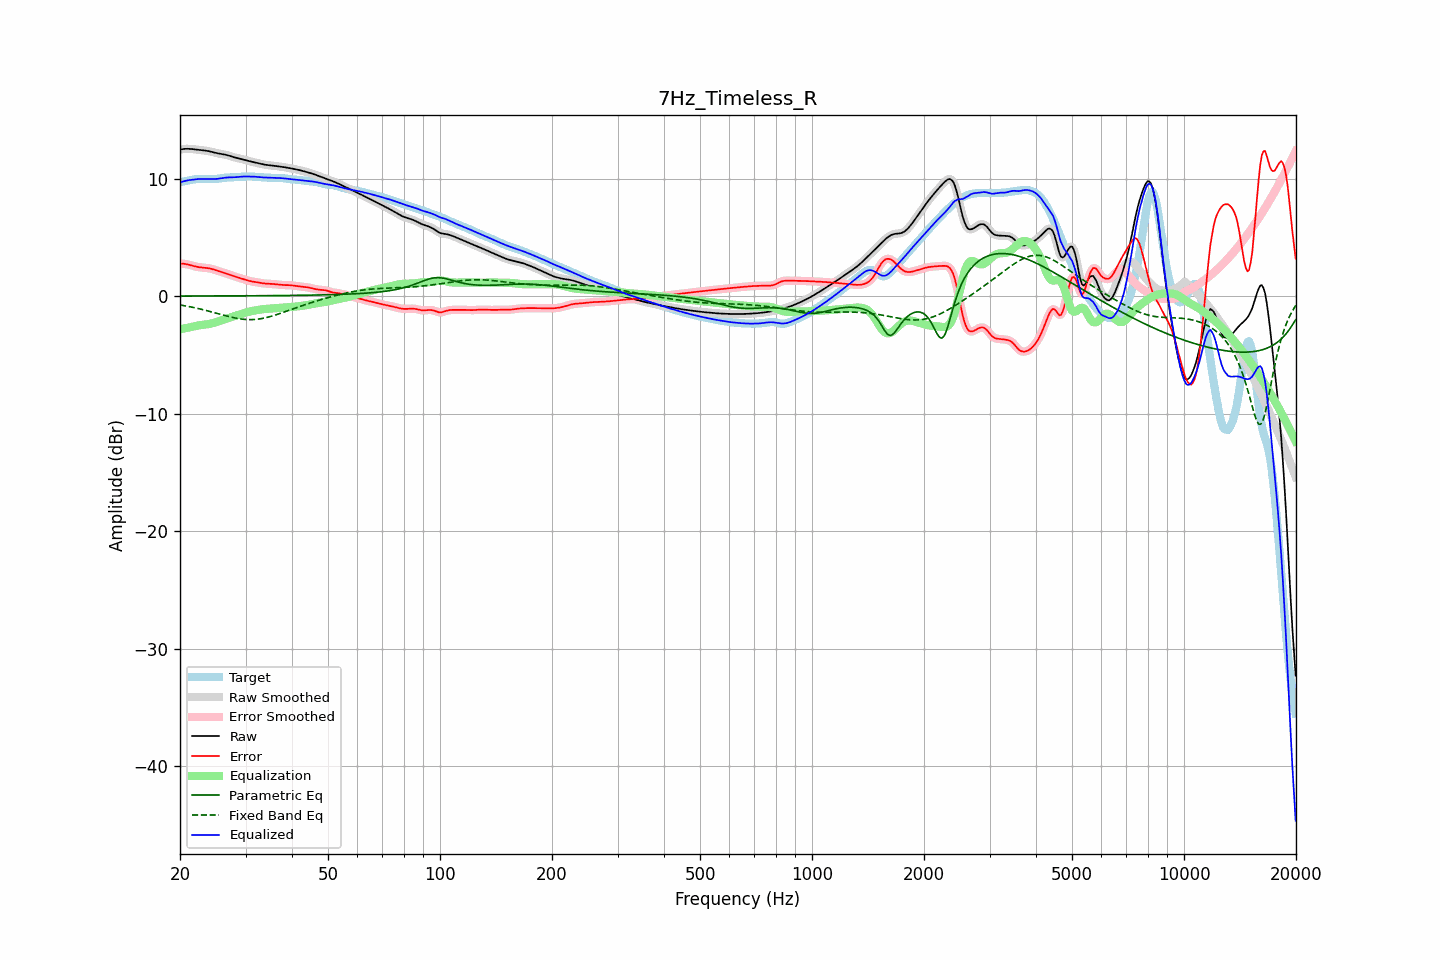

Data behind this chart, as committed beside it:
frequency, raw, error, smoothed, error_smoothed, equalization, parametric_eq, fixed_band_eq, equalized_raw, equalized_smoothed, target
20.00, 12.49, 2.78, 12.49, 2.78, -2.80, 0.01, -0.74, 9.68, 9.68, 9.71
20.20, 12.51, 2.77, 12.51, 2.77, -2.78, 0.01, -0.77, 9.73, 9.73, 9.74
20.40, 12.53, 2.77, 12.53, 2.77, -2.76, 0.02, -0.79, 9.77, 9.77, 9.76
20.61, 12.54, 2.75, 12.54, 2.75, -2.73, 0.02, -0.81, 9.81, 9.81, 9.79
20.81, 12.55, 2.73, 12.55, 2.73, -2.71, 0.02, -0.84, 9.84, 9.84, 9.82
21.02, 12.55, 2.70, 12.55, 2.70, -2.68, 0.02, -0.87, 9.87, 9.87, 9.85
21.23, 12.55, 2.66, 12.55, 2.66, -2.65, 0.02, -0.89, 9.89, 9.89, 9.88
21.44, 12.54, 2.63, 12.54, 2.63, -2.63, 0.02, -0.92, 9.91, 9.91, 9.91
21.66, 12.52, 2.59, 12.52, 2.59, -2.59, 0.02, -0.95, 9.93, 9.93, 9.93
21.87, 12.50, 2.55, 12.50, 2.55, -2.56, 0.02, -0.98, 9.95, 9.95, 9.95
22.09, 12.49, 2.52, 12.49, 2.52, -2.53, 0.02, -1.01, 9.96, 9.96, 9.97
22.31, 12.47, 2.49, 12.47, 2.49, -2.50, 0.02, -1.04, 9.97, 9.97, 9.98
22.54, 12.46, 2.47, 12.46, 2.47, -2.48, 0.02, -1.07, 9.98, 9.98, 9.99
22.76, 12.44, 2.45, 12.44, 2.45, -2.46, 0.02, -1.10, 9.98, 9.98, 9.99
22.99, 12.43, 2.44, 12.43, 2.44, -2.44, 0.02, -1.14, 9.99, 9.99, 9.99
23.22, 12.41, 2.43, 12.41, 2.43, -2.43, 0.02, -1.17, 9.99, 9.99, 9.99
23.45, 12.40, 2.41, 12.39, 2.41, -2.41, 0.02, -1.20, 9.99, 9.99, 9.98
23.69, 12.37, 2.40, 12.37, 2.40, -2.39, 0.02, -1.24, 9.98, 9.98, 9.98
23.92, 12.35, 2.38, 12.35, 2.37, -2.37, 0.02, -1.28, 9.98, 9.98, 9.97
24.16, 12.32, 2.35, 12.32, 2.35, -2.34, 0.02, -1.31, 9.98, 9.98, 9.97
24.40, 12.28, 2.31, 12.28, 2.31, -2.31, 0.02, -1.35, 9.97, 9.97, 9.97
24.65, 12.24, 2.27, 12.24, 2.27, -2.27, 0.02, -1.39, 9.97, 9.97, 9.97
24.89, 12.21, 2.23, 12.21, 2.23, -2.23, 0.02, -1.42, 9.98, 9.98, 9.98
25.14, 12.18, 2.18, 12.18, 2.18, -2.19, 0.02, -1.46, 9.99, 9.99, 9.99
25.39, 12.15, 2.14, 12.15, 2.14, -2.14, 0.02, -1.50, 10.00, 10.01, 10.01
25.65, 12.13, 2.10, 12.13, 2.10, -2.10, 0.02, -1.54, 10.03, 10.03, 10.03
25.91, 12.10, 2.05, 12.11, 2.05, -2.06, 0.03, -1.57, 10.05, 10.05, 10.05
26.16, 12.08, 2.01, 12.08, 2.01, -2.01, 0.03, -1.61, 10.07, 10.07, 10.07
26.43, 12.06, 1.97, 12.06, 1.97, -1.97, 0.03, -1.65, 10.09, 10.09, 10.09
26.69, 12.02, 1.92, 12.02, 1.92, -1.92, 0.03, -1.68, 10.10, 10.10, 10.10
26.96, 11.99, 1.88, 11.99, 1.88, -1.87, 0.03, -1.72, 10.11, 10.11, 10.11
27.23, 11.94, 1.83, 11.94, 1.83, -1.83, 0.03, -1.75, 10.12, 10.12, 10.11
27.50, 11.90, 1.78, 11.90, 1.78, -1.78, 0.03, -1.79, 10.12, 10.12, 10.12
27.77, 11.86, 1.73, 11.86, 1.73, -1.74, 0.03, -1.82, 10.12, 10.12, 10.13
28.05, 11.82, 1.68, 11.82, 1.68, -1.69, 0.03, -1.85, 10.13, 10.13, 10.13
28.33, 11.78, 1.64, 11.78, 1.64, -1.65, 0.03, -1.87, 10.14, 10.14, 10.14
28.62, 11.75, 1.60, 11.75, 1.60, -1.60, 0.03, -1.90, 10.15, 10.15, 10.15
28.90, 11.72, 1.56, 11.72, 1.56, -1.56, 0.03, -1.92, 10.17, 10.17, 10.16
29.19, 11.69, 1.52, 11.69, 1.52, -1.51, 0.03, -1.94, 10.18, 10.18, 10.17
29.48, 11.66, 1.48, 11.66, 1.48, -1.47, 0.03, -1.96, 10.19, 10.19, 10.18
29.78, 11.62, 1.43, 11.62, 1.43, -1.43, 0.03, -1.97, 10.19, 10.19, 10.19
30.08, 11.58, 1.39, 11.58, 1.39, -1.39, 0.03, -1.98, 10.19, 10.19, 10.19
30.38, 11.54, 1.34, 11.54, 1.34, -1.35, 0.04, -1.99, 10.19, 10.19, 10.20
30.68, 11.50, 1.31, 11.50, 1.31, -1.32, 0.04, -1.99, 10.19, 10.19, 10.20
30.99, 11.47, 1.28, 11.47, 1.28, -1.28, 0.04, -1.99, 10.19, 10.19, 10.19
31.30, 11.44, 1.25, 11.44, 1.25, -1.25, 0.04, -1.99, 10.18, 10.18, 10.19
31.61, 11.41, 1.23, 11.41, 1.23, -1.23, 0.04, -1.98, 10.18, 10.18, 10.18
31.93, 11.37, 1.21, 11.37, 1.21, -1.20, 0.04, -1.97, 10.17, 10.17, 10.16
32.24, 11.34, 1.19, 11.34, 1.19, -1.18, 0.04, -1.96, 10.16, 10.16, 10.15
32.57, 11.30, 1.16, 11.30, 1.16, -1.16, 0.04, -1.94, 10.15, 10.15, 10.14
32.89, 11.27, 1.14, 11.27, 1.14, -1.14, 0.04, -1.92, 10.13, 10.13, 10.13
33.22, 11.24, 1.11, 11.24, 1.11, -1.12, 0.04, -1.90, 10.12, 10.12, 10.13
33.55, 11.21, 1.09, 11.21, 1.09, -1.10, 0.04, -1.87, 10.11, 10.11, 10.12
33.89, 11.19, 1.08, 11.19, 1.08, -1.09, 0.05, -1.84, 10.11, 10.11, 10.11
34.23, 11.17, 1.07, 11.17, 1.07, -1.07, 0.05, -1.81, 10.10, 10.10, 10.10
34.57, 11.16, 1.06, 11.16, 1.06, -1.06, 0.05, -1.77, 10.10, 10.10, 10.09
34.92, 11.14, 1.06, 11.14, 1.06, -1.05, 0.05, -1.74, 10.09, 10.09, 10.08
35.27, 11.13, 1.05, 11.13, 1.05, -1.04, 0.05, -1.70, 10.08, 10.08, 10.08
35.62, 11.11, 1.04, 11.11, 1.04, -1.03, 0.05, -1.66, 10.08, 10.08, 10.07
35.97, 11.09, 1.03, 11.10, 1.02, -1.02, 0.05, -1.61, 10.07, 10.08, 10.07
... 635 more rows
